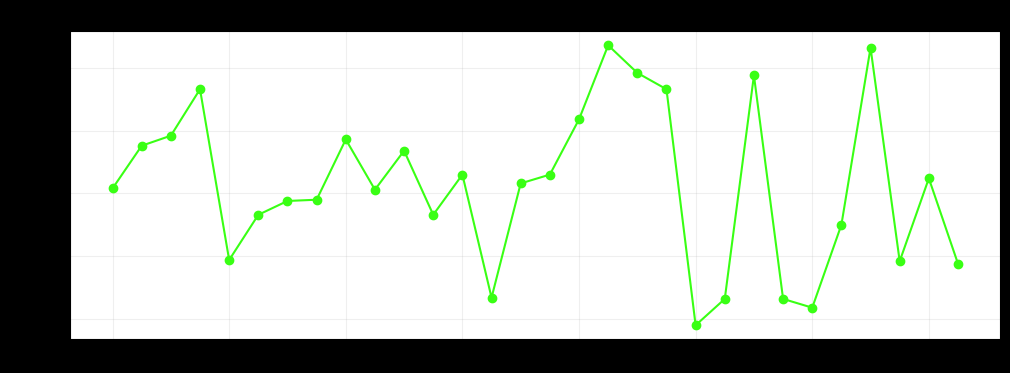
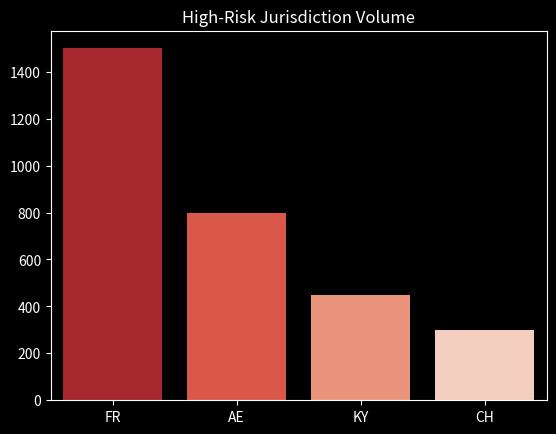

These figures' Python source, in order:
import matplotlib.pyplot as plt
import seaborn as sns
import pandas as pd
import numpy as np

# Simulating Time-Series Velocity
dates = pd.date_range("2026-01-01", periods=30, freq="D")
velocity = np.random.poisson(lam=5000, size=30)

plt.figure(figsize=(12, 4))
plt.plot(dates, velocity, marker="o", color="#39FF14")
plt.title("Transaction Velocity (Daily)")
plt.ylabel("Txns/Day")
plt.grid(alpha=0.2)
plt.style.use("dark_background")
plt.show()

sns.barplot(x=["FR", "AE", "KY", "CH"], y=[1500, 800, 450, 300], palette="Reds_r")
plt.title("High-Risk Jurisdiction Volume")
plt.show()
